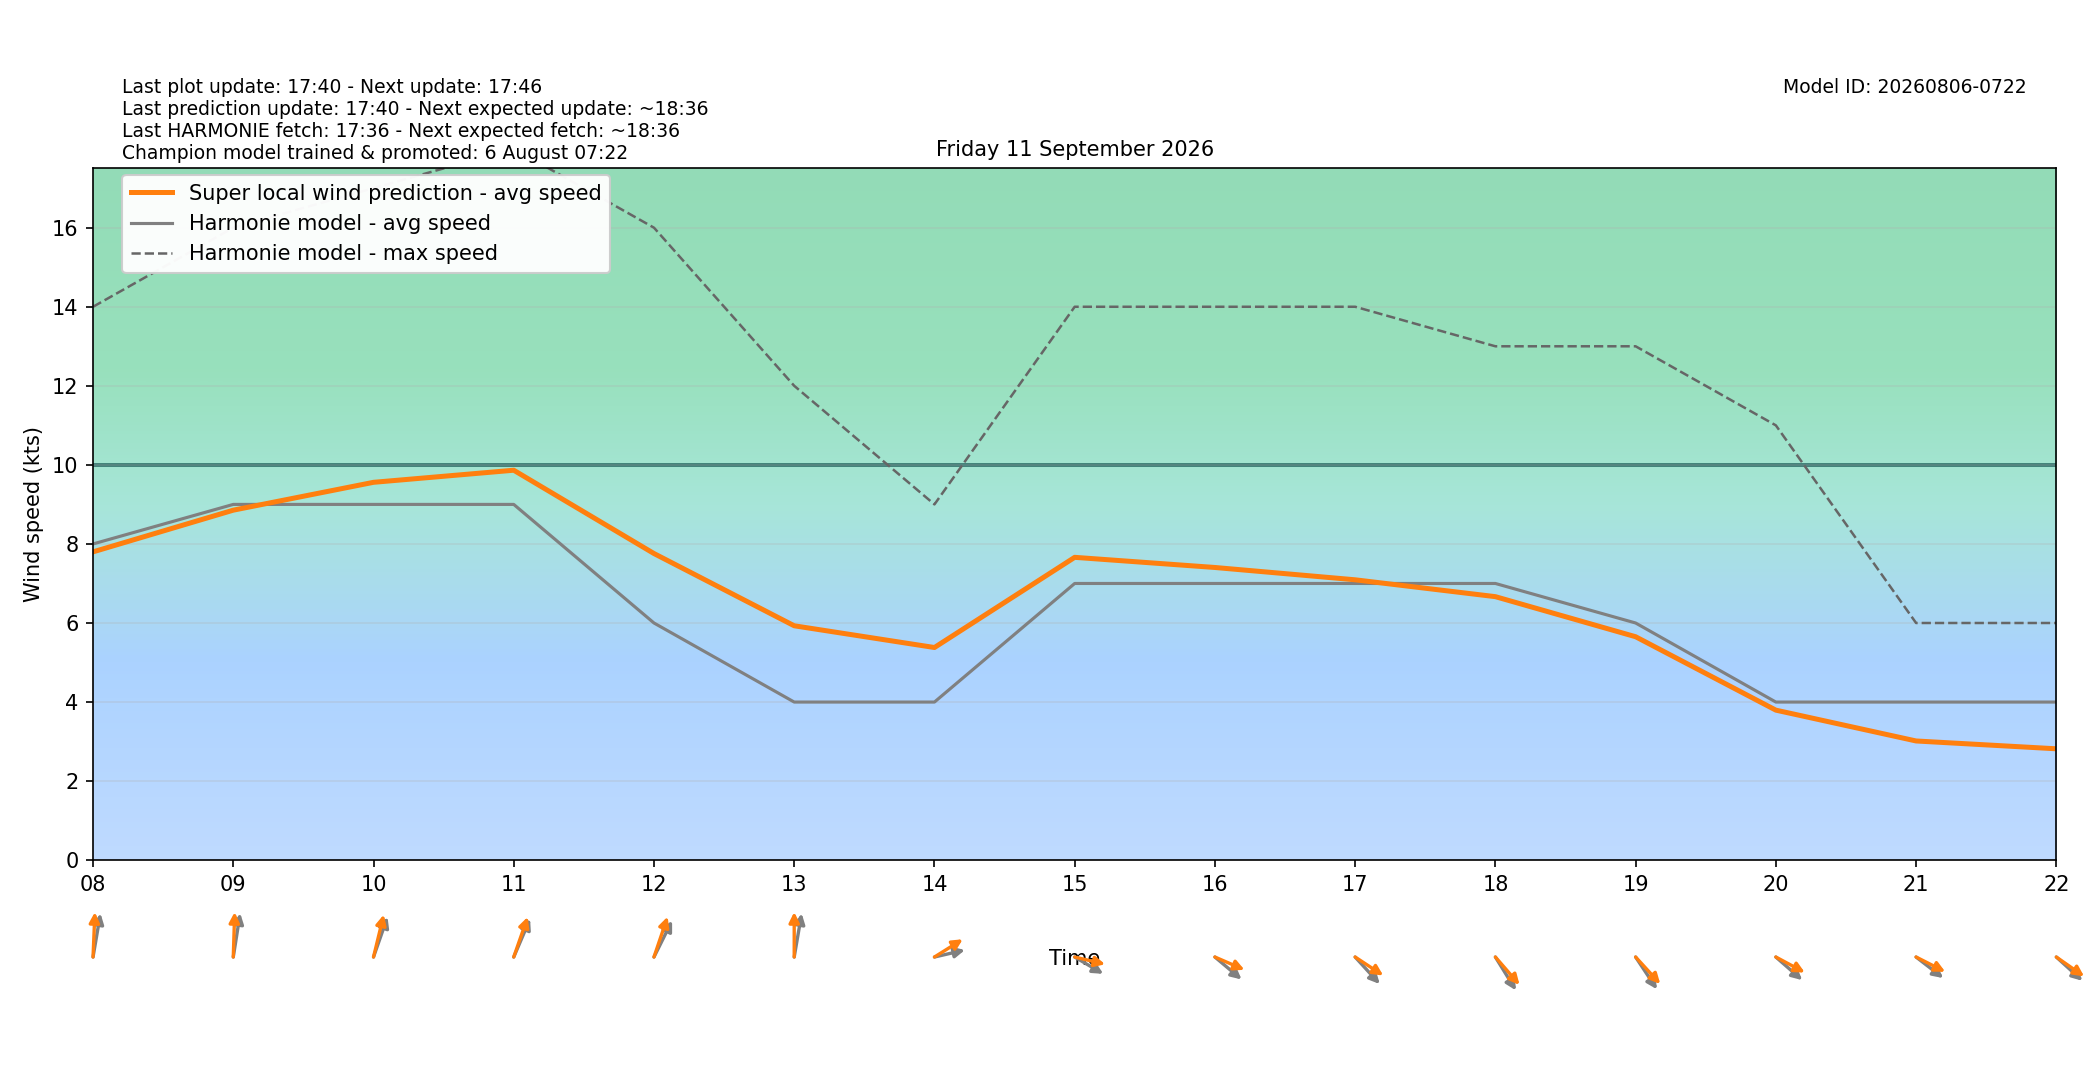

Values plotted in this chart, from the file beside it:
target_time_utc, target_time_local, hour_utc, hour_local, forecast_wind_speed, forecast_wind_min, forecast_wind_max, lstm_pred_wind_speed, delta_speed_lstm_minus_forecast, forecast_wind_dir_deg, lstm_pred_wind_dir_deg, delta_dir_lstm_minus_forecast
2026-09-10T22:00:00Z, 2026-09-11T00:00:00+0200, 22, 00, 4.0, 4.0, 7.0, 3.167, -0.8327, 185.0, 180.4, -4.647
2026-09-10T23:00:00Z, 2026-09-11T01:00:00+0200, 23, 01, 5.0, 5.0, 8.0, 4.044, -0.9555, 196.0, 191.1, -4.941
2026-09-11T00:00:00Z, 2026-09-11T02:00:00+0200, 00, 02, 5.0, 5.0, 8.0, 4.058, -0.9418, 193.0, 186.5, -6.47
2026-09-11T01:00:00Z, 2026-09-11T03:00:00+0200, 01, 03, 5.0, 5.0, 8.0, 3.792, -1.208, 178.0, 171.3, -6.661
2026-09-11T02:00:00Z, 2026-09-11T04:00:00+0200, 02, 04, 6.0, 6.0, 9.0, 4.657, -1.343, 183.0, 176.2, -6.808
2026-09-11T03:00:00Z, 2026-09-11T05:00:00+0200, 03, 05, 7.0, 7.0, 12.0, 6.002, -0.9981, 189.0, 180.1, -8.912
2026-09-11T04:00:00Z, 2026-09-11T06:00:00+0200, 04, 06, 5.0, 5.0, 13.0, 5.034, 0.03394, 185.0, 178.7, -6.277
2026-09-11T05:00:00Z, 2026-09-11T07:00:00+0200, 05, 07, 7.0, 7.0, 12.0, 6.487, -0.5129, 191.0, 182.5, -8.469
2026-09-11T06:00:00Z, 2026-09-11T08:00:00+0200, 06, 08, 8.0, 8.0, 14.0, 7.8, -0.2004, 194.0, 183.4, -10.57
2026-09-11T07:00:00Z, 2026-09-11T09:00:00+0200, 07, 09, 9.0, 9.0, 16.0, 8.854, -0.1458, 193.0, 182.6, -10.39
2026-09-11T08:00:00Z, 2026-09-11T10:00:00+0200, 08, 10, 9.0, 9.0, 17.0, 9.559, 0.5589, 207.0, 199.4, -7.56
2026-09-11T09:00:00Z, 2026-09-11T11:00:00+0200, 09, 11, 9.0, 9.0, 18.0, 9.865, 0.8647, 212.0, 206.9, -5.079
2026-09-11T10:00:00Z, 2026-09-11T12:00:00+0200, 10, 12, 6.0, 6.0, 16.0, 7.757, 1.757, 216.0, 206.2, -9.783
2026-09-11T11:00:00Z, 2026-09-11T13:00:00+0200, 11, 13, 4.0, 4.0, 12.0, 5.93, 1.93, 194.0, 180, -14.01
2026-09-11T12:00:00Z, 2026-09-11T14:00:00+0200, 12, 14, 4.0, 4.0, 9.0, 5.38, 1.38, 261.0, 246.7, -14.29
2026-09-11T13:00:00Z, 2026-09-11T15:00:00+0200, 13, 15, 7.0, 7.0, 14.0, 7.661, 0.6611, 292.0, 279.3, -12.73
2026-09-11T14:00:00Z, 2026-09-11T16:00:00+0200, 14, 16, 7.0, 7.0, 14.0, 7.404, 0.4045, 300.0, 286.5, -13.46
2026-09-11T15:00:00Z, 2026-09-11T17:00:00+0200, 15, 17, 7.0, 7.0, 14.0, 7.093, 0.09277, 307.0, 294.3, -12.68
2026-09-11T16:00:00Z, 2026-09-11T18:00:00+0200, 16, 18, 7.0, 7.0, 13.0, 6.666, -0.3337, 318.0, 308.4, -9.603
2026-09-11T17:00:00Z, 2026-09-11T19:00:00+0200, 17, 19, 6.0, 6.0, 13.0, 5.652, -0.3476, 316.0, 306.9, -9.083
2026-09-11T18:00:00Z, 2026-09-11T20:00:00+0200, 18, 20, 4.0, 4.0, 11.0, 3.795, -0.2045, 301.0, 290.2, -10.83
2026-09-11T19:00:00Z, 2026-09-11T21:00:00+0200, 19, 21, 4.0, 4.0, 6.0, 3.016, -0.9844, 298.0, 289.2, -8.827
2026-09-11T20:00:00Z, 2026-09-11T22:00:00+0200, 20, 22, 4.0, 4.0, 6.0, 2.818, -1.182, 302.0, 295.6, -6.385
2026-09-11T21:00:00Z, 2026-09-11T23:00:00+0200, 21, 23, 4.0, 4.0, 6.0, 2.635, -1.365, 316.0, 308.6, -7.398
